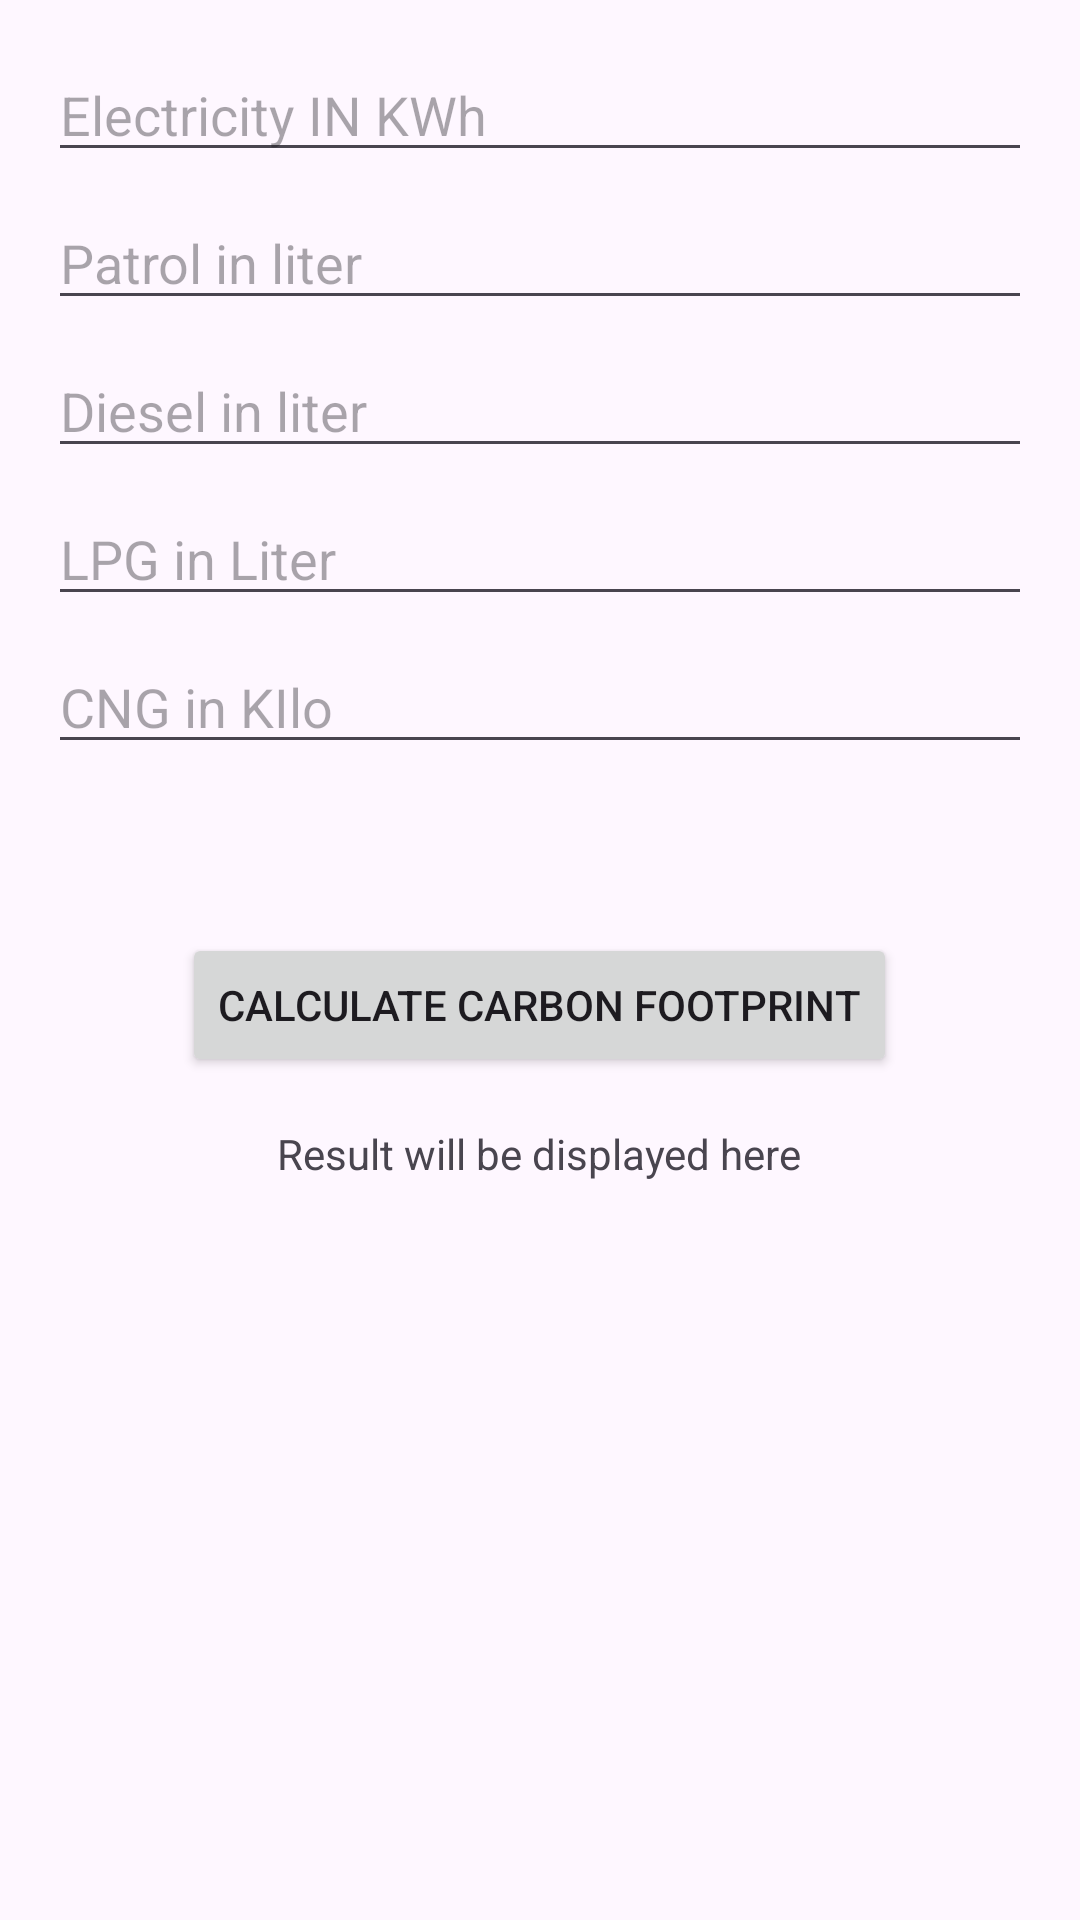

Reconstruct the res/layout file that produces this screen, plus the resources it refers to.
<!-- AndroidManifest.xml: application theme Theme.EcofriendlyLifestyleTracker -->
<!-- res/layout/activity_carbon_footprint.xml -->
<?xml version="1.0" encoding="utf-8"?>
<RelativeLayout xmlns:android="http://schemas.android.com/apk/res/android"
    android:layout_width="match_parent"
    android:layout_height="match_parent"
    android:padding="16dp">

    <EditText
        android:id="@+id/edtElectricity"
        android:layout_width="match_parent"
        android:layout_height="wrap_content"
        android:hint="Electricity IN KWh"
        android:inputType="numberDecimal" />

    <EditText
        android:id="@+id/edtPatrol"
        android:layout_width="match_parent"
        android:layout_height="wrap_content"
        android:layout_below="@id/edtElectricity"
        android:layout_marginTop="8dp"
        android:hint="Patrol in liter"
        android:inputType="numberDecimal" />

    <EditText
        android:id="@+id/edtDiesel"
        android:layout_width="match_parent"
        android:layout_height="wrap_content"
        android:layout_below="@id/edtPatrol"
        android:layout_marginTop="8dp"
        android:hint="Diesel in liter"
        android:inputType="numberDecimal" />

    <EditText
        android:id="@+id/edtLPG"
        android:layout_width="match_parent"
        android:layout_height="wrap_content"
        android:layout_below="@id/edtDiesel"
        android:layout_marginTop="8dp"
        android:hint="LPG in Liter"
        android:inputType="numberDecimal" />

    <EditText
        android:id="@+id/edtCNG"
        android:layout_width="match_parent"
        android:layout_height="wrap_content"
        android:layout_below="@id/edtLPG"
        android:layout_marginTop="8dp"
        android:hint="CNG in KIlo"
        android:inputType="numberDecimal" />

    <Button
        android:id="@+id/btnCalculate"
        android:layout_width="wrap_content"
        android:layout_height="wrap_content"
        android:layout_below="@id/edtDiesel"
        android:layout_centerHorizontal="true"
        android:layout_marginTop="155dp"
        android:text="Calculate Carbon Footprint" />

    <TextView
        android:id="@+id/txtResult"
        android:layout_width="wrap_content"
        android:layout_height="wrap_content"
        android:layout_below="@id/btnCalculate"
        android:layout_centerHorizontal="true"
        android:layout_marginTop="16dp"
        android:text="Result will be displayed here" />
</RelativeLayout>
<!-- resources referenced by this layout -->
<resources>
  <style name="Theme.EcofriendlyLifestyleTracker" parent="Base.Theme.EcofriendlyLifestyleTracker" />
  <style name="Base.Theme.EcofriendlyLifestyleTracker" parent="Theme.Material3.DayNight.NoActionBar">
          
          
      </style>
</resources>
